Dataset: processed (GitHub, emilianoagostini14/TP-ClasificadordeComponentes). Classes: ceramic capacitor, electrolytic capacitor, LED, resistencia.

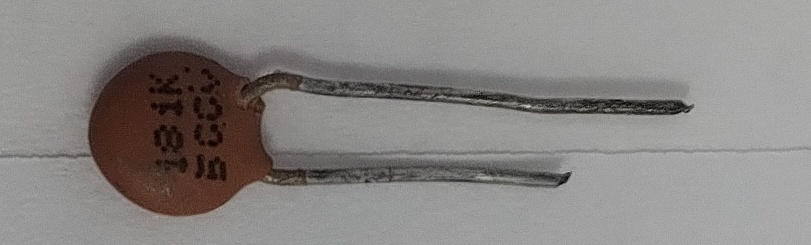
Label: ceramic capacitor

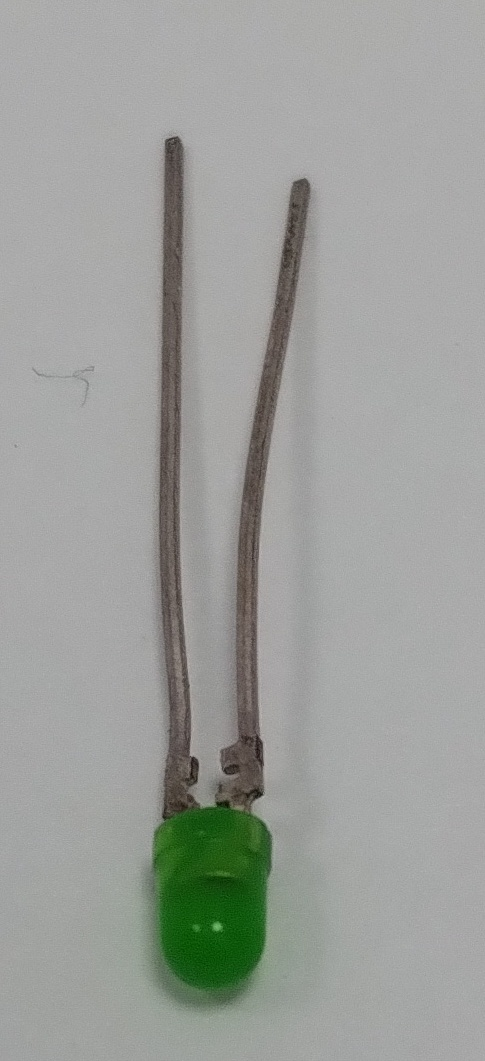
Label: LED

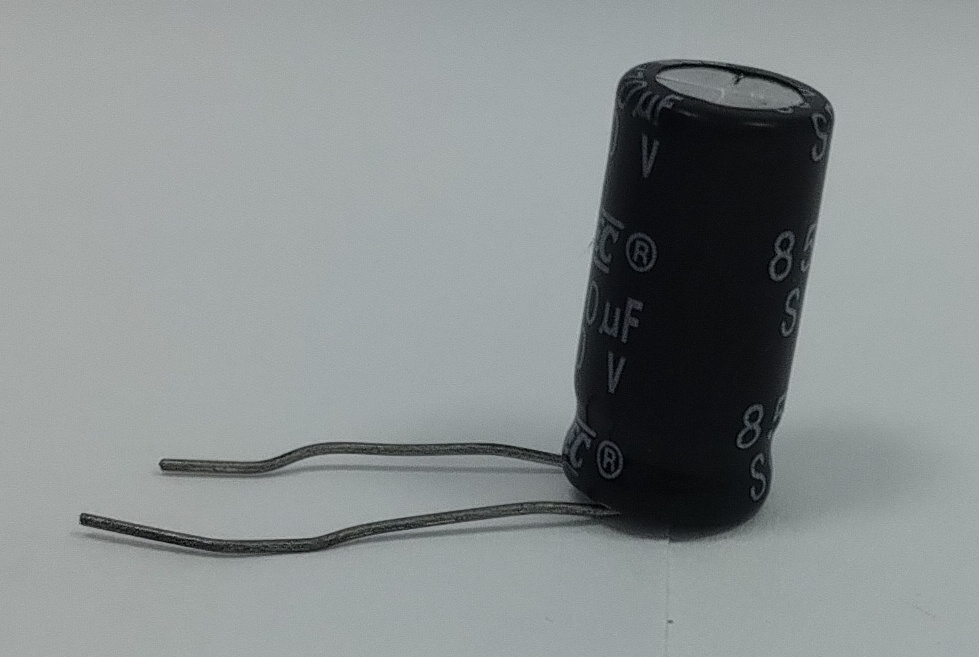
Label: electrolytic capacitor

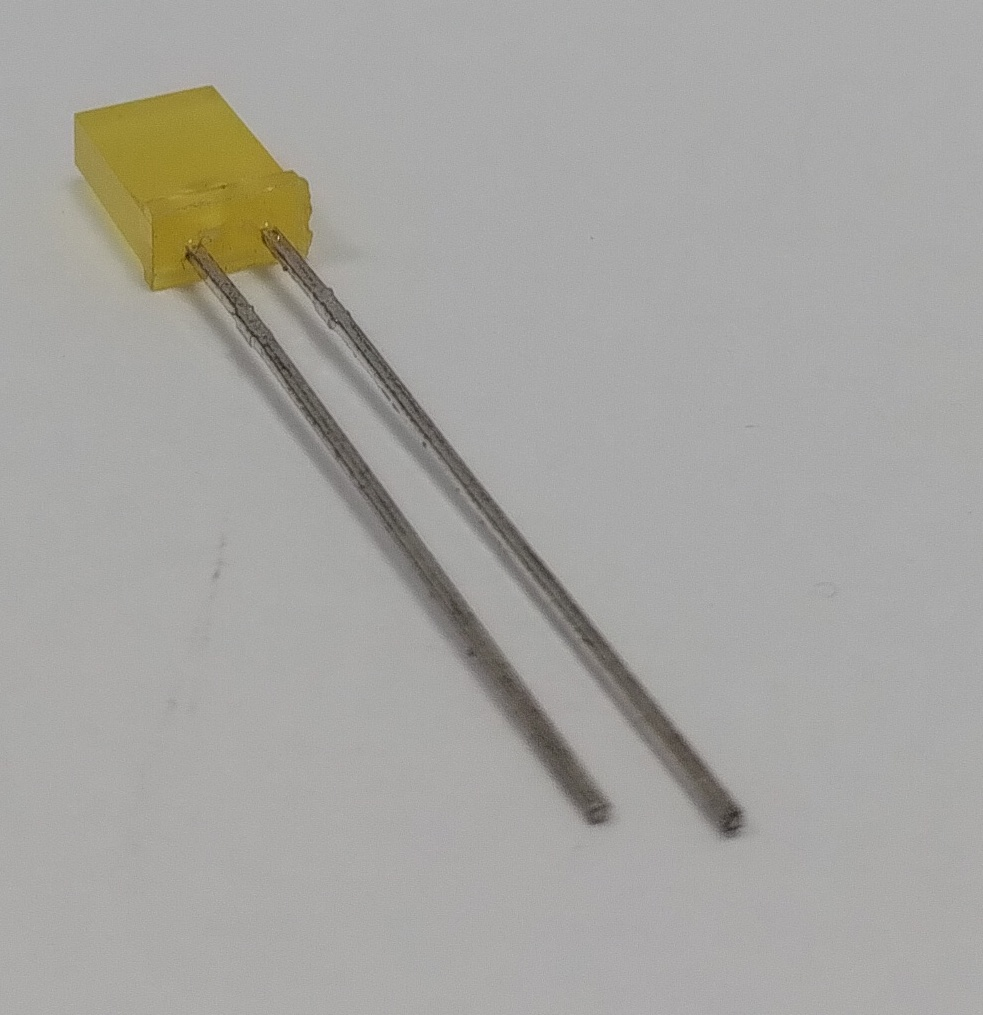
Label: LED

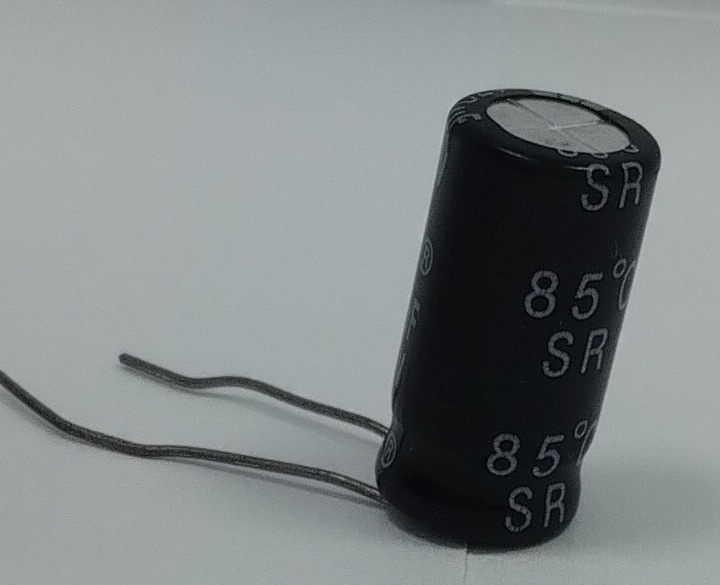
Label: electrolytic capacitor

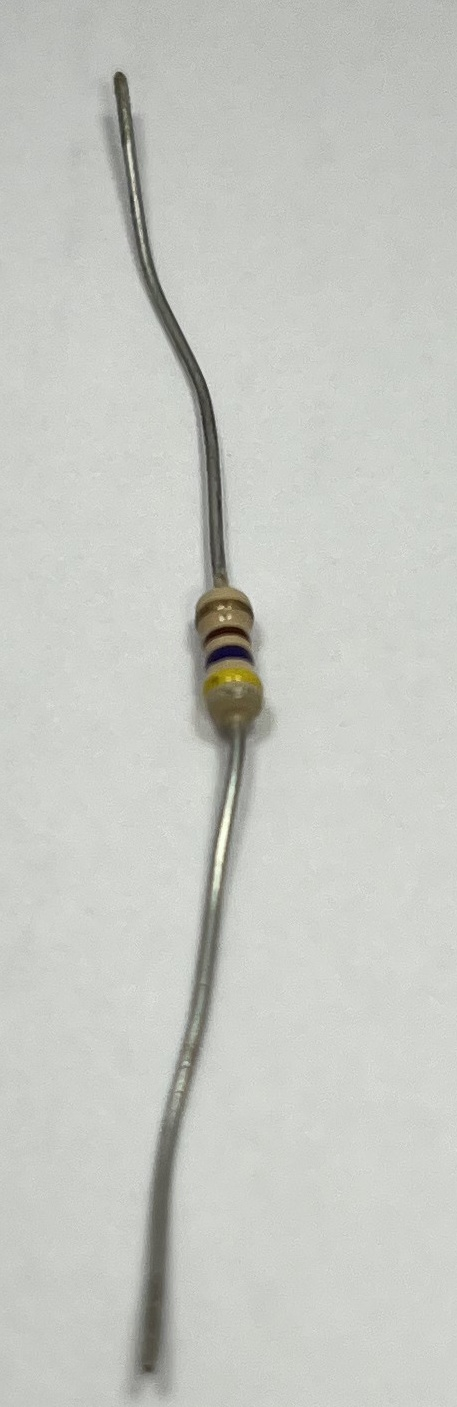
Label: resistencia
